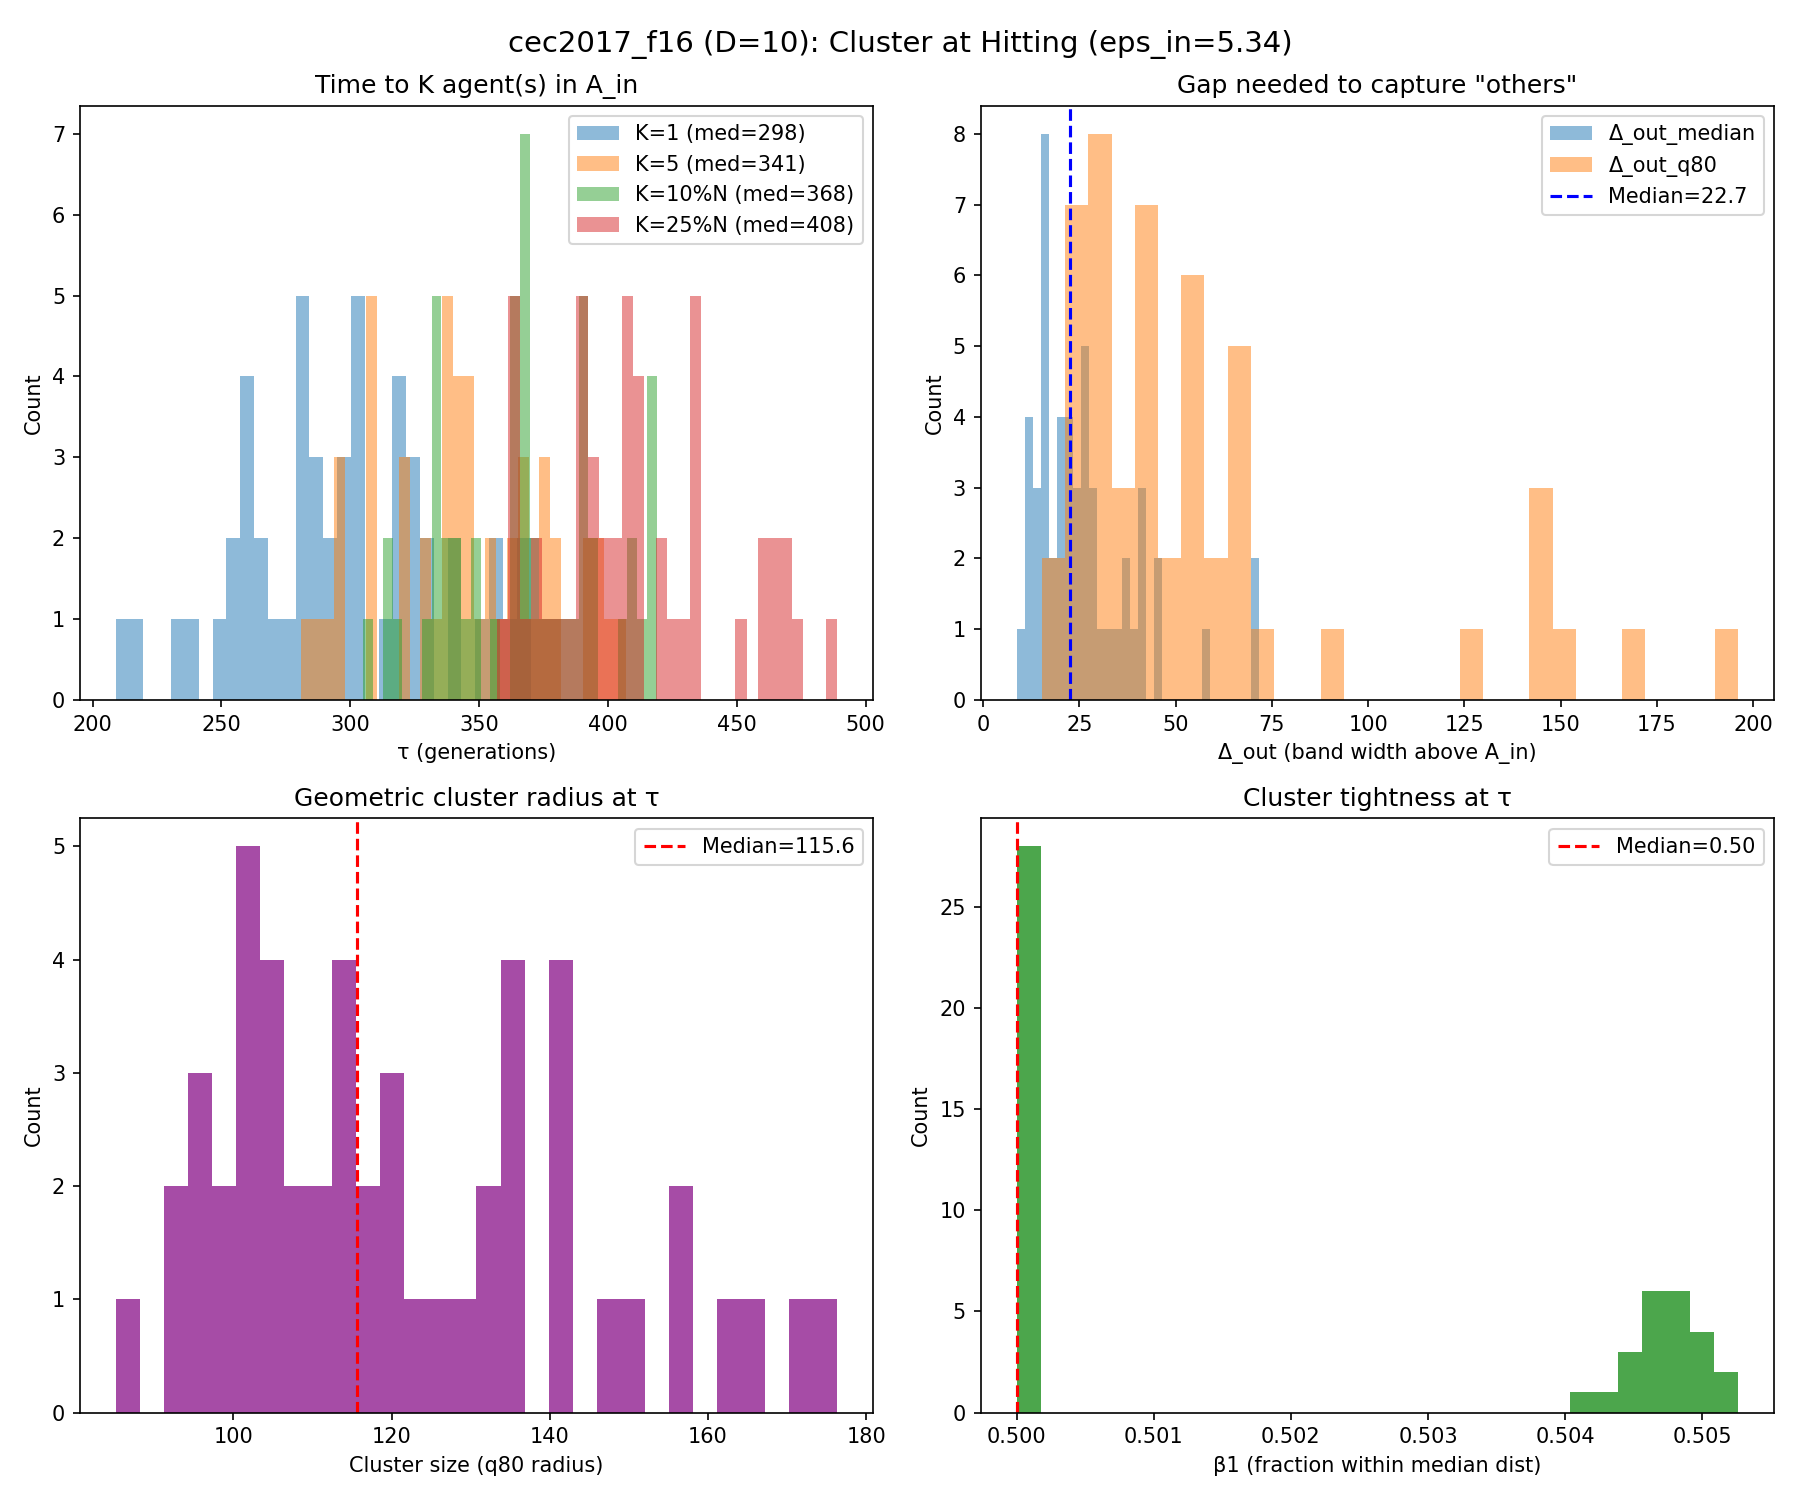

Data behind this chart, as committed beside it:
run, K_1_tau, K_1_K_used, K_1_N, K_1_n_in, K_1_f_best_tau, K_1_err_best_tau, K_1_depth_into_Ain, K_1_gap_med, K_1_gap_q80, K_1_gap_le_5, K_1_gap_le_10, K_1_r50, K_1_r80, K_1_tight, K_1_beta_r, K_5_tau, K_5_K_used, K_5_N, K_5_n_in, K_5_f_best_tau, K_5_err_best_tau, K_5_depth_into_Ain, K_5_gap_med
0, 285, 1, 109, 1, 1604, 3.606, 1.735, 45.54, 142.2, 0.02778, 0.07407, 95.9, 127.5, 0.7525, 0.009174, 377, 5, 92, 5, 1604, 3.509, 1.832, 16.48
1, 258, 1, 114, 1, 1605, 5.263, 0.07739, 20.76, 42.29, 0.0354, 0.1416, 97.09, 131.9, 0.736, 0.008772, 307, 5, 105, 5, 1604, 4.109, 1.232, 10.59
2, 314, 1, 103, 2, 1605, 4.68, 0.6607, 16.74, 27.85, 0.06931, 0.2574, 72.4, 94.34, 0.7675, 0.009709, 339, 5, 99, 5, 1603, 3.344, 1.997, 10.84
3, 317, 1, 103, 1, 1605, 4.976, 0.3644, 16.17, 27.31, 0.08824, 0.2451, 77.14, 96.08, 0.8028, 0.009709, 362, 5, 95, 5, 1605, 4.671, 0.6695, 7.716
4, 261, 1, 113, 1, 1603, 3.187, 2.154, 33.24, 61.64, 0.04464, 0.1161, 120.5, 155.3, 0.7761, 0.00885, 340, 5, 99, 5, 1603, 2.592, 2.748, 12.69
5, 349, 1, 97, 1, 1605, 5.024, 0.3161, 41.49, 148.7, 0.03125, 0.1146, 118.7, 176.3, 0.6732, 0.01031, 407, 5, 88, 5, 1603, 3.097, 2.244, 21.36
6, 357, 1, 96, 1, 1603, 3.002, 2.339, 19.89, 33.2, 0.1053, 0.2737, 97.67, 115.6, 0.845, 0.01042, 395, 5, 90, 6, 1603, 2.714, 2.626, 12.38
7, 279, 1, 110, 1, 1605, 4.812, 0.5287, 36.79, 68.71, 0.009174, 0.1009, 75.47, 103.6, 0.7282, 0.009091, 340, 5, 99, 6, 1604, 4.378, 0.9621, 17.13
8, 330, 1, 100, 1, 1605, 5.214, 0.1266, 13.57, 22.95, 0.1919, 0.3939, 110.9, 141.5, 0.7841, 0.01, 367, 5, 94, 5, 1604, 4.298, 1.043, 7.019
9, 302, 1, 106, 1, 1605, 4.936, 0.4046, 46.07, 145.2, 0.04762, 0.1429, 84.52, 114.4, 0.7386, 0.009434, 360, 5, 95, 5, 1605, 4.819, 0.5209, 19.69
10, 325, 1, 101, 1, 1604, 4.312, 1.028, 18.05, 27.41, 0.12, 0.29, 82.17, 95.18, 0.8632, 0.009901, 354, 5, 96, 5, 1604, 4.242, 1.098, 12.01
11, 218, 1, 122, 1, 1604, 4.017, 1.323, 70.52, 171.9, 0.008264, 0.04132, 87.71, 114.6, 0.7651, 0.008197, 346, 5, 98, 5, 1603, 3.398, 1.942, 8.666
12, 364, 1, 95, 1, 1603, 2.681, 2.659, 16.59, 31.44, 0.1702, 0.2872, 79.96, 110.1, 0.7265, 0.01053, 394, 5, 90, 5, 1603, 2.681, 2.659, 11.9
13, 290, 1, 108, 1, 1604, 4.451, 0.8889, 26.26, 54.93, 0.1215, 0.215, 103.3, 135.9, 0.7602, 0.009259, 307, 5, 105, 5, 1604, 3.558, 1.783, 20.19
14, 370, 1, 94, 1, 1604, 4.149, 1.191, 14.29, 25.68, 0.1505, 0.2581, 85.1, 109.3, 0.7786, 0.01064, 391, 5, 90, 6, 1603, 3.41, 1.93, 11.76
15, 324, 1, 102, 1, 1604, 3.955, 1.386, 15.92, 21.74, 0.1287, 0.2871, 78.41, 100.7, 0.7788, 0.009804, 354, 5, 96, 5, 1603, 3.154, 2.186, 10.61
16, 279, 1, 110, 1, 1605, 5.272, 0.06806, 40.64, 89.57, 0.0, 0.04587, 97.44, 128.1, 0.7607, 0.009091, 338, 5, 99, 5, 1603, 3.118, 2.223, 18.98
17, 258, 1, 114, 1, 1604, 3.817, 1.524, 31.68, 51.89, 0.0885, 0.1327, 87.29, 102.8, 0.8494, 0.008772, 294, 5, 107, 5, 1603, 3.009, 2.331, 16.94
18, 265, 1, 113, 1, 1605, 4.679, 0.6614, 38.36, 69.12, 0.03571, 0.1161, 76.38, 99.87, 0.7648, 0.00885, 339, 5, 99, 5, 1604, 3.712, 1.628, 14.32
19, 237, 1, 118, 1, 1605, 4.669, 0.6715, 41.84, 145.7, 0.05128, 0.1111, 106, 140.2, 0.7559, 0.008475, 281, 5, 110, 5, 1604, 3.946, 1.395, 20.88
20, 288, 1, 108, 1, 1605, 4.96, 0.38, 34.86, 64.97, 0.02804, 0.08411, 84.97, 113.4, 0.7495, 0.009259, 340, 5, 99, 5, 1604, 4.151, 1.189, 13.73
21, 302, 1, 106, 1, 1605, 4.543, 0.7974, 15.44, 27.26, 0.1714, 0.3619, 84, 119.8, 0.7014, 0.009434, 319, 5, 102, 5, 1603, 2.873, 2.467, 12.22
22, 286, 1, 109, 1, 1604, 4.352, 0.9887, 28.65, 66.17, 0.0463, 0.1296, 89.53, 121.1, 0.7394, 0.009174, 374, 5, 93, 5, 1604, 3.587, 1.753, 8.019
23, 341, 1, 99, 1, 1605, 5.043, 0.2979, 29.63, 69.26, 0.1224, 0.2449, 95.71, 132.4, 0.7231, 0.0101, 371, 5, 93, 5, 1604, 4.365, 0.9754, 17.31
24, 321, 1, 102, 1, 1605, 5.081, 0.2595, 22.04, 41.99, 0.09901, 0.1782, 78.95, 98.73, 0.7996, 0.009804, 338, 5, 99, 5, 1605, 4.719, 0.6212, 18.25
25, 317, 1, 103, 1, 1605, 4.742, 0.5979, 10.98, 18.03, 0.1176, 0.4706, 79.05, 105.4, 0.7499, 0.009709, 341, 5, 99, 5, 1604, 4.226, 1.115, 7.896
26, 235, 1, 119, 1, 1605, 4.531, 0.8089, 37.91, 71.01, 0.008475, 0.08475, 82.04, 108.9, 0.7535, 0.008403, 293, 5, 107, 5, 1602, 1.942, 3.399, 19.57
27, 209, 1, 124, 1, 1605, 4.885, 0.4552, 58.97, 129.3, 0.00813, 0.02439, 94.98, 134.5, 0.7062, 0.008065, 322, 5, 102, 5, 1604, 3.545, 1.795, 8.906
28, 278, 1, 110, 1, 1604, 3.689, 1.651, 25.29, 46.09, 0.0367, 0.1009, 90.11, 116.9, 0.7706, 0.009091, 349, 5, 97, 5, 1604, 3.528, 1.812, 11.51
29, 249, 1, 116, 1, 1605, 5.047, 0.2933, 28.94, 54.07, 0.04348, 0.1478, 82.17, 120.9, 0.6798, 0.008621, 294, 5, 107, 5, 1604, 3.943, 1.398, 16.12
30, 255, 1, 115, 1, 1605, 5.272, 0.06823, 26.06, 52.29, 0.0614, 0.1228, 132.4, 163.8, 0.8083, 0.008696, 307, 5, 105, 5, 1604, 3.856, 1.484, 14.14
31, 268, 1, 112, 1, 1604, 3.868, 1.472, 22.56, 41.98, 0.03604, 0.1261, 76.92, 101.6, 0.7571, 0.008929, 328, 5, 101, 5, 1603, 3.301, 2.039, 11.18
32, 282, 1, 109, 1, 1605, 4.62, 0.7208, 15.94, 27.4, 0.1111, 0.287, 95.27, 134.5, 0.7084, 0.009174, 319, 5, 102, 5, 1604, 3.573, 1.768, 5.974
33, 292, 1, 107, 1, 1605, 4.59, 0.7502, 16.98, 34.1, 0.1038, 0.2642, 81.96, 102.3, 0.8011, 0.009346, 345, 5, 98, 5, 1603, 2.967, 2.373, 6.994
34, 368, 1, 94, 1, 1605, 4.87, 0.4703, 12.04, 24.05, 0.09677, 0.3871, 78.47, 115, 0.6824, 0.01064, 398, 5, 89, 5, 1604, 4.379, 0.9615, 7.785
35, 304, 1, 105, 1, 1605, 5.1, 0.2407, 17.63, 31.03, 0.09615, 0.25, 88.65, 105.3, 0.8417, 0.009524, 338, 5, 99, 5, 1604, 3.781, 1.56, 10.3
36, 282, 1, 109, 1, 1603, 3.194, 2.147, 15.59, 26.54, 0.1481, 0.3519, 135.9, 170.6, 0.7966, 0.009174, 310, 5, 104, 5, 1603, 2.975, 2.365, 9.408
37, 326, 1, 101, 1, 1604, 4.095, 1.245, 22.68, 47.31, 0.07, 0.3, 76.62, 106.3, 0.7208, 0.009901, 369, 5, 94, 5, 1603, 3.263, 2.078, 9.148
38, 284, 1, 109, 1, 1604, 3.908, 1.432, 24.5, 42.57, 0.1019, 0.25, 133.3, 166.4, 0.8015, 0.009174, 309, 5, 104, 5, 1603, 3.325, 2.015, 18.86
39, 298, 1, 106, 1, 1605, 4.555, 0.7851, 22.42, 40.27, 0.08571, 0.2, 95.62, 140.9, 0.6784, 0.009434, 334, 5, 100, 5, 1604, 4.361, 0.9796, 12.72
40, 338, 1, 99, 1, 1605, 4.515, 0.8258, 20.79, 41.86, 0.1122, 0.2245, 80.25, 112.5, 0.7133, 0.0101, 402, 5, 89, 5, 1603, 2.613, 2.728, 10.74
41, 256, 1, 114, 1, 1603, 2.723, 2.618, 71.6, 196.1, 0.0, 0.02655, 118.1, 146.2, 0.8075, 0.008772, 380, 5, 92, 5, 1602, 2.409, 2.931, 10.55
42, 331, 1, 100, 1, 1604, 4.147, 1.194, 11.81, 29.34, 0.2121, 0.3737, 75.96, 101.9, 0.7454, 0.01, 363, 5, 95, 5, 1603, 2.53, 2.811, 6.114
43, 318, 1, 103, 1, 1605, 5.327, 0.01365, 12.87, 35.95, 0.1961, 0.3922, 121.7, 158, 0.77, 0.009709, 381, 5, 92, 5, 1603, 3.337, 2.003, 5.166
44, 303, 1, 105, 1, 1605, 4.923, 0.4172, 20.84, 38.93, 0.07692, 0.25, 75.48, 93.85, 0.8042, 0.009524, 348, 5, 97, 5, 1604, 3.765, 1.575, 12.45
45, 301, 1, 106, 1, 1605, 5.285, 0.0553, 27.14, 59.91, 0.02857, 0.08571, 96.27, 122.6, 0.7852, 0.009434, 347, 5, 98, 5, 1603, 3.439, 1.901, 17.09
46, 299, 1, 106, 1, 1605, 5, 0.3404, 25.62, 45.03, 0.07619, 0.1905, 105, 140.9, 0.7449, 0.009434, 331, 5, 100, 5, 1604, 3.967, 1.374, 15.09
47, 300, 1, 106, 1, 1605, 5.17, 0.1705, 24.61, 56.67, 0.02857, 0.1619, 98.33, 134.3, 0.7324, 0.009434, 366, 5, 94, 5, 1603, 3.242, 2.099, 10.92
48, 354, 1, 96, 1, 1605, 4.692, 0.6487, 8.77, 15.34, 0.2211, 0.5368, 115.7, 151.2, 0.7653, 0.01042, 376, 5, 93, 5, 1604, 4.001, 1.339, 6.297
49, 260, 1, 114, 1, 1605, 5.266, 0.07481, 27.36, 54.4, 0.04425, 0.1239, 69.86, 93.51, 0.7471, 0.008772, 286, 5, 109, 5, 1605, 4.505, 0.8352, 22.03
50, 272, 1, 111, 1, 1605, 5.122, 0.2184, 13.33, 28.88, 0.2182, 0.3818, 62.91, 85.16, 0.7388, 0.009009, 295, 5, 107, 5, 1603, 3.351, 1.99, 10.4
